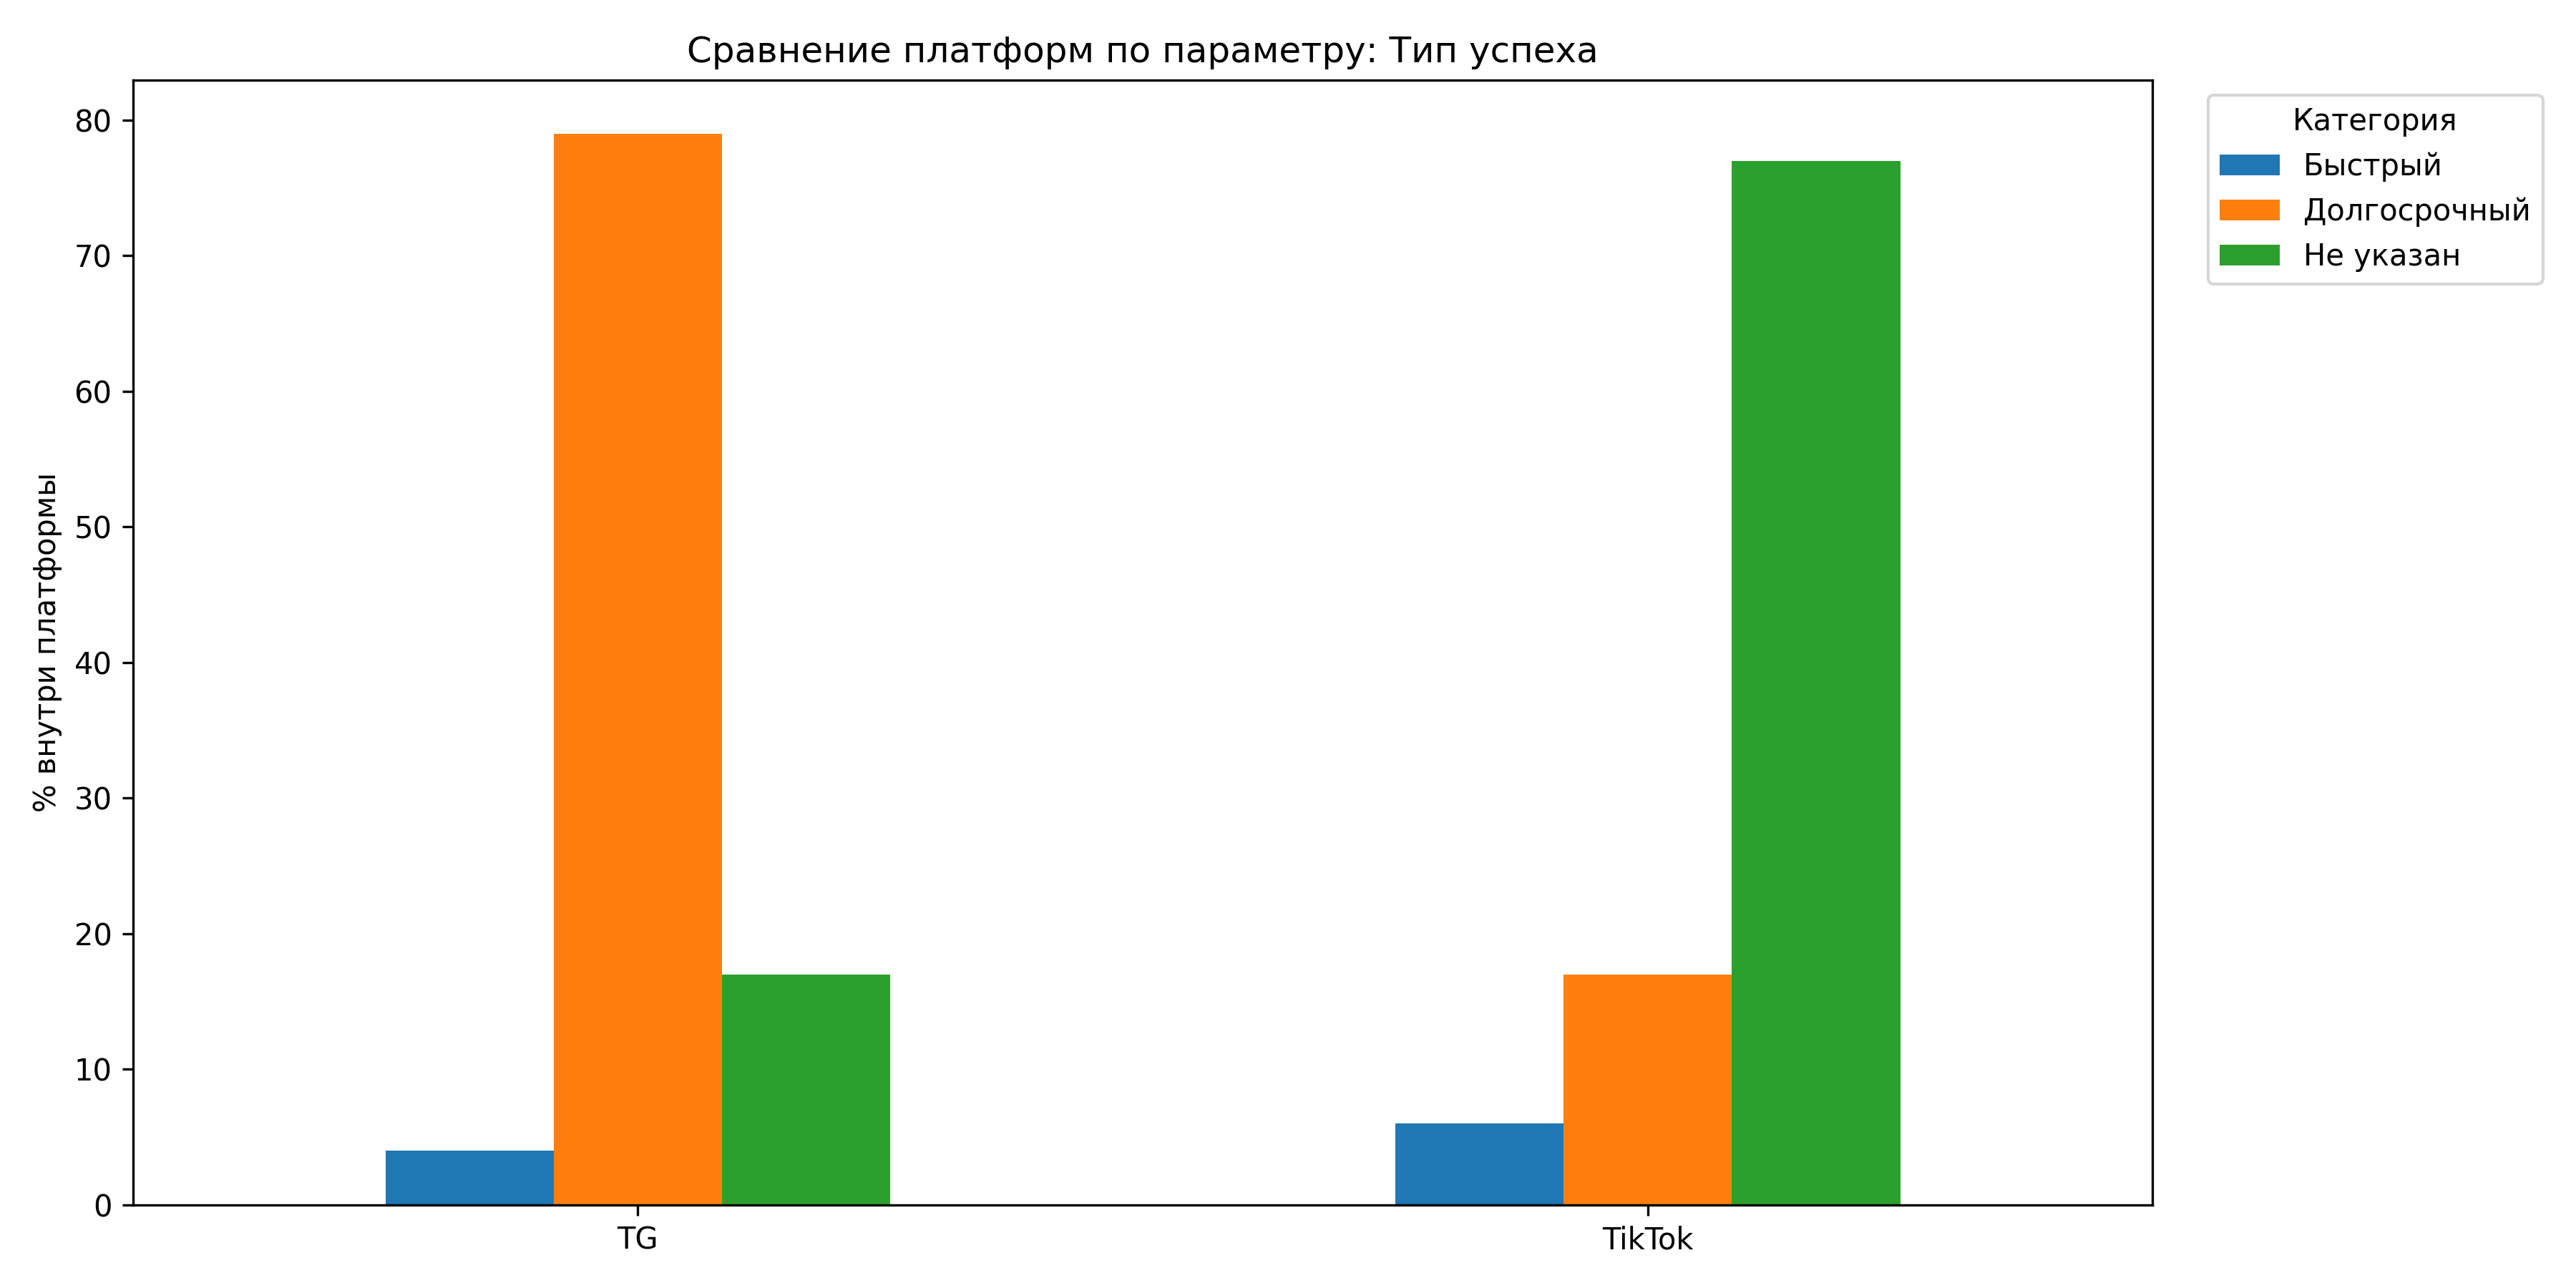

Source data for this figure (header and first rows):
Платформа, Быстрый, Долгосрочный, Не указан
TG, 4.0, 79.0, 17.0
TikTok, 6.0, 17.0, 77.0
